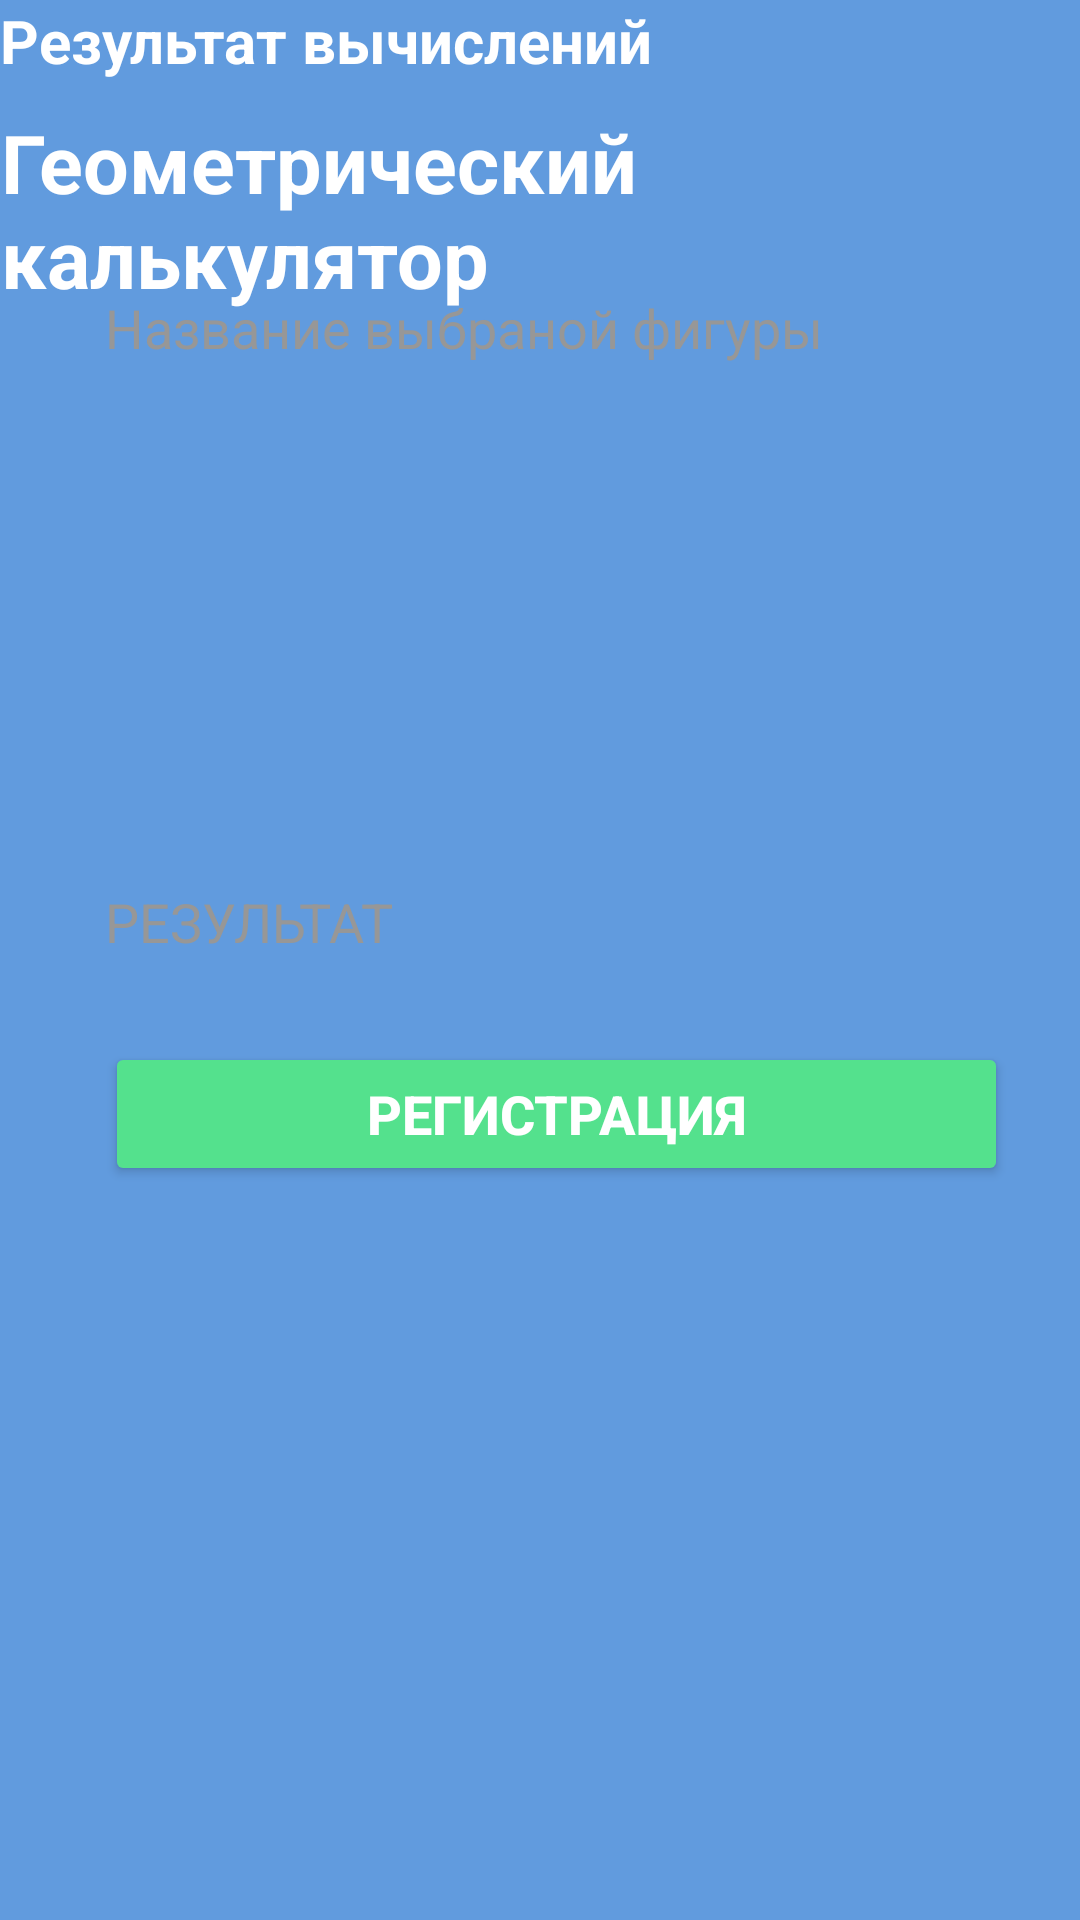

Write the Android layout XML for this screen, with the resource values it uses.
<!-- AndroidManifest.xml: application theme Theme.SizovID_02_01 -->
<!-- res/layout/activity_thrid.xml -->
<?xml version="1.0" encoding="utf-8"?>
<androidx.constraintlayout.widget.ConstraintLayout xmlns:android="http://schemas.android.com/apk/res/android"
    xmlns:app="http://schemas.android.com/apk/res-auto"
    xmlns:tools="http://schemas.android.com/tools"
    android:layout_width="match_parent"
    android:layout_height="match_parent"
    android:background="@color/backgroundfon"
    tools:context=".ThridActivity">

    <TextView
        android:id="@+id/win3_tv_GeomCalc"
        android:layout_width="wrap_content"
        android:layout_height="wrap_content"
        android:layout_marginStart="8dp"
        android:layout_marginTop="36dp"
        android:layout_marginEnd="8dp"
        android:text="@string/Geometric_Calculate"
        android:textColor="@color/white"
        android:textSize="27sp"
        android:textStyle="bold"
        app:layout_constraintEnd_toEndOf="parent"
        app:layout_constraintHorizontal_bias="0.491"
        app:layout_constraintStart_toStartOf="parent"
        app:layout_constraintTop_toTopOf="parent" />

    <ImageView
        android:id="@+id/win3_iV_logo"
        android:layout_width="180dp"
        android:layout_height="180dp"
        android:layout_marginTop="32dp"
        app:layout_constraintEnd_toEndOf="parent"
        app:layout_constraintStart_toStartOf="parent"
        app:layout_constraintTop_toBottomOf="@+id/win3_tv_GeomCalc"
        app:srcCompat="@drawable/figurepicture" />

    <TextView
        android:id="@+id/win3_tv_result"
        android:layout_width="wrap_content"
        android:layout_height="wrap_content"
        android:text="@string/result"
        android:textColor="@color/white"
        android:textSize="20sp"
        android:textStyle="bold"
        tools:layout_editor_absoluteX="16dp"
        tools:layout_editor_absoluteY="363dp" />

    <EditText
        android:id="@+id/win1_et_login"
        android:layout_width="match_parent"
        android:layout_height="wrap_content"
        android:layout_marginStart="35dp"
        android:layout_marginTop="70dp"
        android:layout_marginEnd="35dp"
        android:ems="10"
        android:hint="@string/w3"
        android:inputType="text"
        android:background="@drawable/buttt"
        android:textColorHint="@color/log_pas_color"
        app:layout_constraintEnd_toEndOf="parent"
        app:layout_constraintHorizontal_bias="0.497"
        app:layout_constraintStart_toStartOf="parent"
        app:layout_constraintTop_toBottomOf="@+id/win3_tv_result" />

    <EditText
        android:id="@+id/win1_et_password"
        android:layout_width="match_parent"
        android:layout_height="wrap_content"
        android:layout_marginStart="35dp"
        android:layout_marginTop="16dp"
        android:layout_marginEnd="35dp"
        android:layout_marginBottom="163dp"
        android:ems="10"
        android:background="@drawable/buttt"
        android:hint="@string/res"
        android:inputType="textPassword"
        android:textColorHint="@color/log_pas_color"
        app:layout_constraintBottom_toBottomOf="parent"
        app:layout_constraintEnd_toEndOf="parent"
        app:layout_constraintHorizontal_bias="0.497"
        app:layout_constraintStart_toStartOf="parent"
        app:layout_constraintTop_toBottomOf="@+id/win1_et_login" />

    <Button
        android:id="@+id/win1_but_reg"
        android:layout_width="match_parent"
        android:layout_height="wrap_content"
        android:layout_marginStart="35dp"
        android:layout_marginTop="28dp"
        android:layout_marginEnd="24dp"
        android:backgroundTint="@color/button"
        android:text="@string/registration"
        android:textAllCaps="true"
        android:textColor="@color/white"
        android:textSize="18sp"
        android:textStyle="bold"
        app:layout_constraintEnd_toEndOf="parent"
        app:layout_constraintHorizontal_bias="0.0"
        app:layout_constraintStart_toStartOf="parent"
        app:layout_constraintTop_toBottomOf="@+id/win1_et_password" />

</androidx.constraintlayout.widget.ConstraintLayout>
<!-- resources referenced by this layout -->
<resources>
  <color name="backgroundfon">#619BDE</color>
  <color name="button">#54E18D</color>
  <color name="log_pas_color">#979797</color>
  <color name="white">#FFFFFFFF</color>
  <string name="Geometric_Calculate">Геометрический калькулятор</string>
  <string name="registration">Регистрация</string>
  <string name="res">                            РЕЗУЛЬТАТ</string>
  <string name="result">Результат вычислений</string>
  <string name="w3"> Название выбраной фигуры</string>
  <style name="Theme.SizovID_02_01" parent="Theme.MaterialComponents.DayNight.DarkActionBar">
          
          <item name="colorPrimary">@color/purple_500</item>
          <item name="colorPrimaryVariant">@color/purple_700</item>
          <item name="colorOnPrimary">@color/white</item>
          
          <item name="colorSecondary">@color/teal_200</item>
          <item name="colorSecondaryVariant">@color/teal_700</item>
          <item name="colorOnSecondary">@color/black</item>
          
          <item name="android:statusBarColor">?attr/colorPrimaryVariant</item>
          
          <item name="windowNoTitle">true</item>
          <item name="windowActionBar">false</item>
          <item name="android:windowFullscreen">true</item>
      </style>
  <color name="purple_500">#FF6200EE</color>
  <color name="purple_700">#FF3700B3</color>
  <color name="teal_200">#FF03DAC5</color>
  <color name="teal_700">#FF018786</color>
  <color name="black">#FF000000</color>
</resources>
